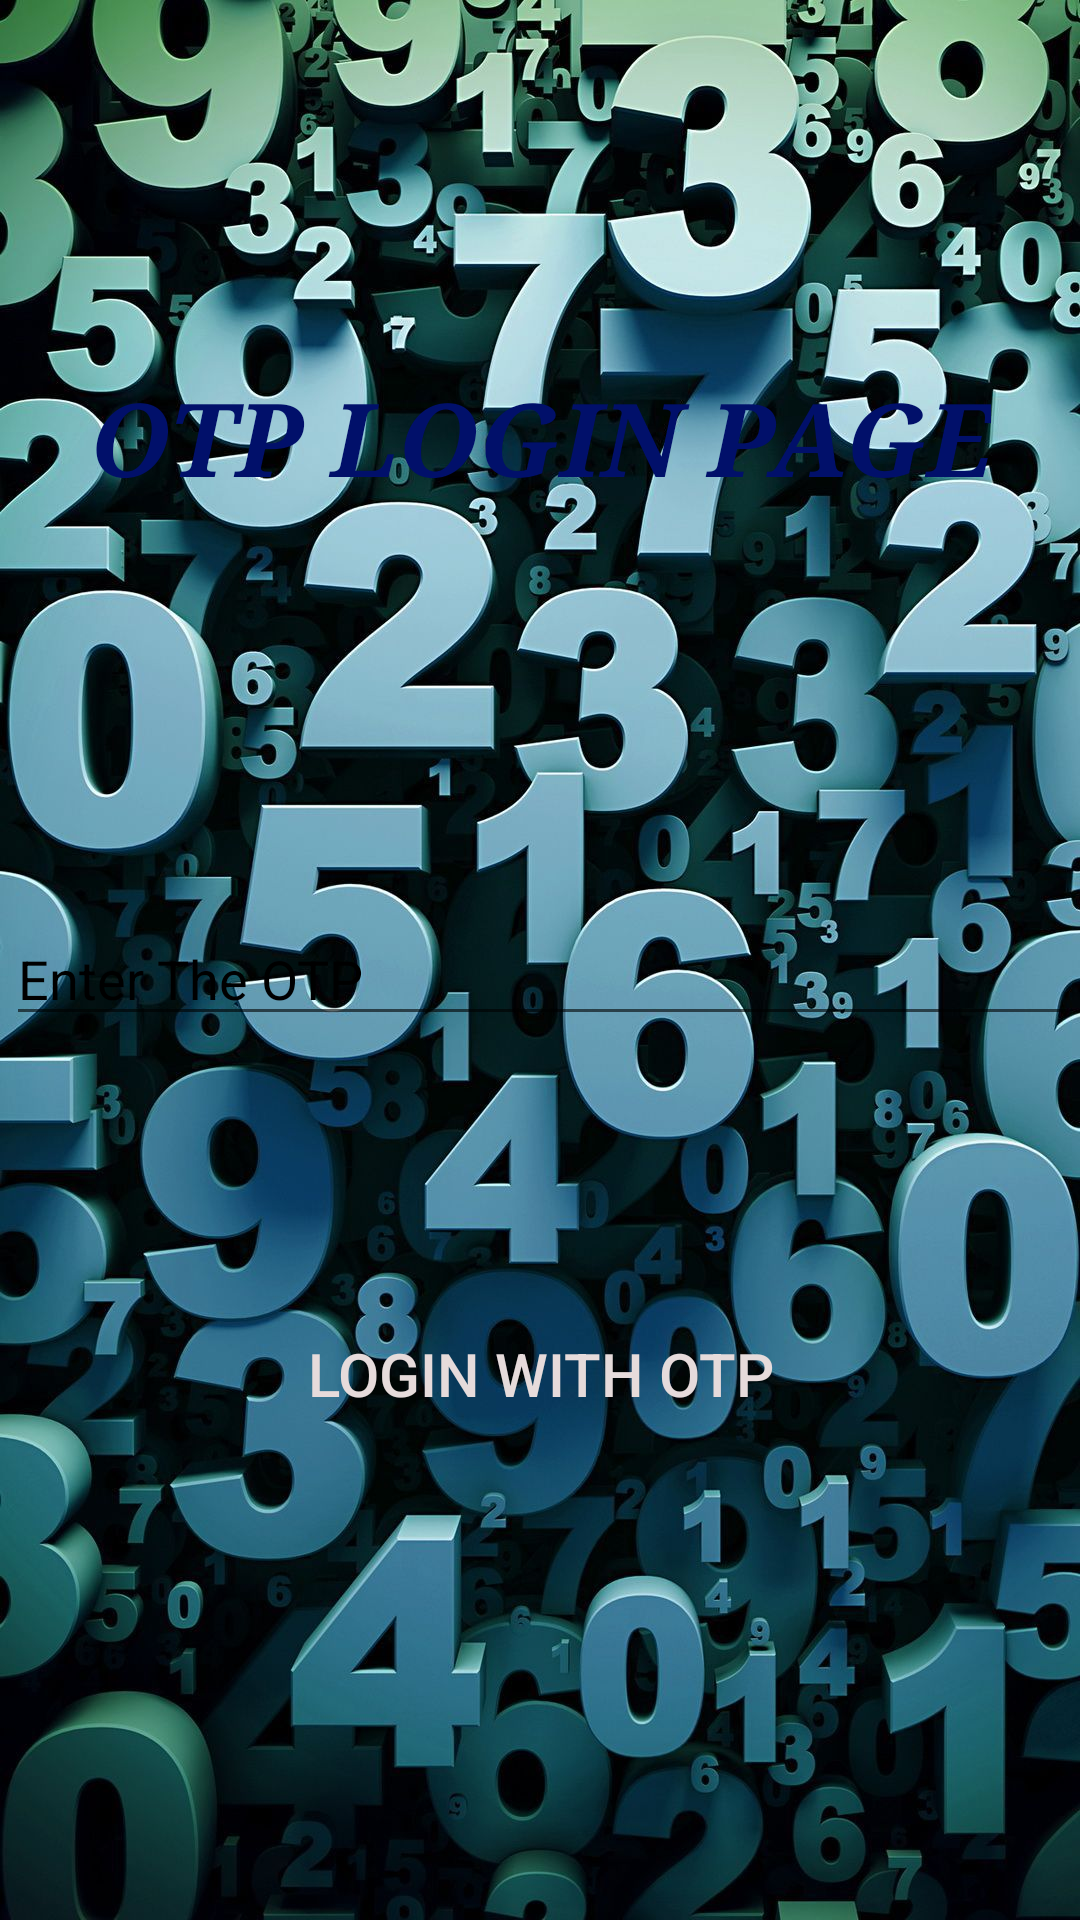

The Android layout XML behind this screen, and the referenced resources:
<!-- AndroidManifest.xml: application theme Theme.All_In_One -->
<!-- res/layout/activity_otp_login_page2.xml -->
<?xml version="1.0" encoding="utf-8"?>
<RelativeLayout xmlns:android="http://schemas.android.com/apk/res/android"
    xmlns:app="http://schemas.android.com/apk/res-auto"
    xmlns:tools="http://schemas.android.com/tools"
    android:layout_width="match_parent"
    android:background="@drawable/otp"
    android:layout_height="match_parent"
    tools:context=".OTP_Login_Page">

    <EditText
        android:id="@+id/editText41"
        android:layout_width="409dp"
        android:layout_height="wrap_content"
        android:layout_alignParentStart="true"
        android:layout_alignParentTop="true"
        android:layout_alignParentEnd="true"
        android:layout_marginStart="2dp"
        android:layout_marginTop="304dp"
        android:layout_marginEnd="0dp"
        android:ems="10"
        android:hint="Enter The OTP"
        android:textColor="@color/black"
        android:inputType="textPersonName"
        android:textColorHint="@color/black" />

    <TextView
        android:id="@+id/textView13"
        android:layout_width="wrap_content"
        android:layout_height="wrap_content"
        android:layout_alignParentTop="true"
        android:layout_centerHorizontal="true"
        android:layout_marginTop="123dp"
        android:fontFamily="serif"
        android:text="OTP Login Page"
        android:textAlignment="center"
        android:textAllCaps="true"
        android:textColor="#01106A"
        android:textSize="34sp"
        android:textStyle="bold|italic"
        android:typeface="monospace" />

    <Button
        android:id="@+id/button41"
        android:layout_width="190dp"
        android:layout_height="wrap_content"
        android:layout_alignParentBottom="true"
        android:layout_centerHorizontal="true"
        android:layout_marginBottom="158dp"
        android:background="@drawable/offline_login_button"
        android:text="Login With OTP"
        android:textColor="#E6DBDB"
        android:textSize="20sp" />

</RelativeLayout>
<!-- resources referenced by this layout -->
<resources>
  <!-- drawable otp: jpeg bitmap (drawable, 6964 bytes) -->
  <style name="Theme.All_In_One" parent="Theme.AppCompat.DayNight.NoActionBar">
          
          <item name="colorPrimary">@color/purple_500</item>
          <item name="colorPrimaryVariant">@color/purple_700</item>
          <item name="colorOnPrimary">@color/white</item>
          
          <item name="colorSecondary">@color/teal_200</item>
          <item name="colorSecondaryVariant">@color/teal_700</item>
          <item name="colorOnSecondary">@color/black</item>
          
          <item name="android:statusBarColor" tools:targetApi="l">?attr/colorPrimaryVariant</item>
          
      </style>
  <!-- not gathered from this repository: default colours our renderer supplied (Android Studio template values) -->
  <color name="purple_500">#FF6200EE</color>
  <color name="purple_700">#FF3700B3</color>
  <color name="teal_200">#FF03DAC5</color>
  <color name="teal_700">#FF018786</color>
  <color name="black">#FF000000</color>
  <color name="white">#FFFFFFFF</color>
</resources>
